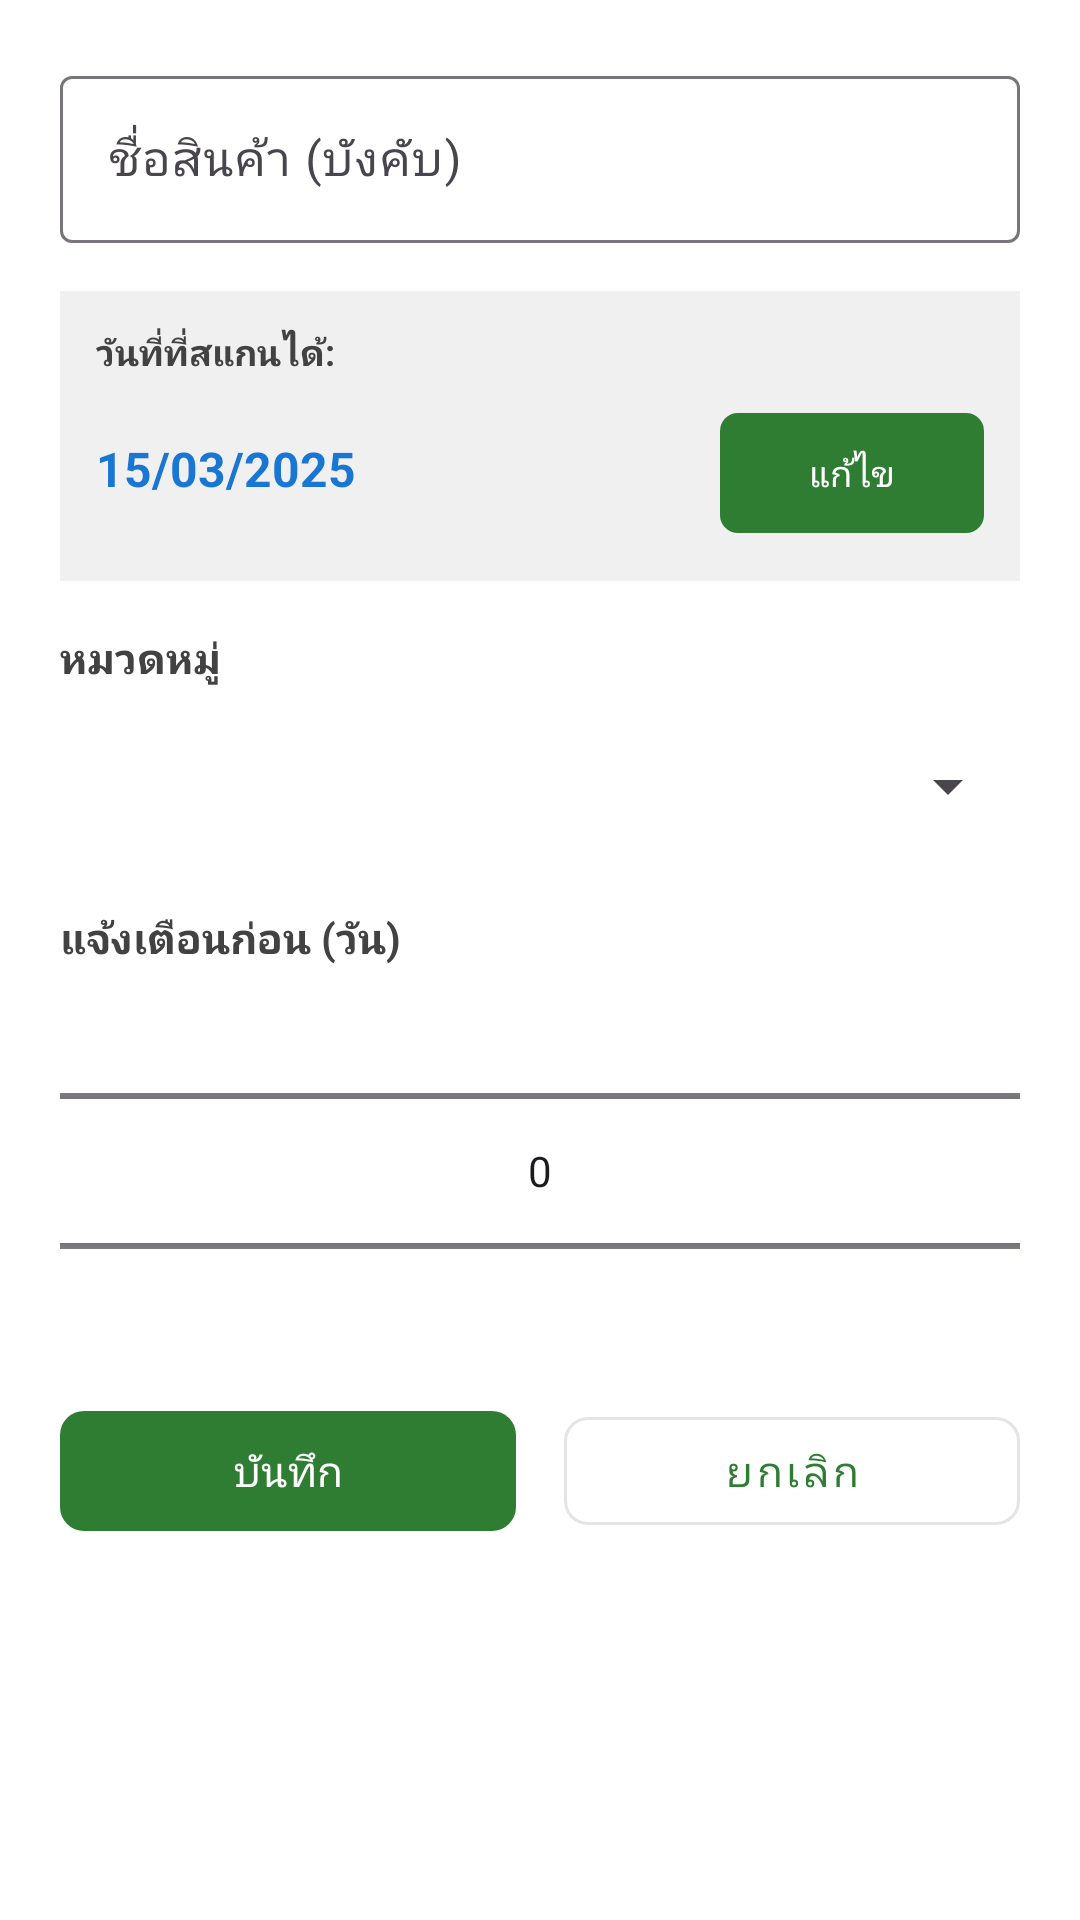

Layout XML and referenced resources for this Android screen:
<!-- AndroidManifest.xml: application theme Theme.Expirytrack -->
<!-- res/layout/dialog_add_ingredient.xml -->
<?xml version="1.0" encoding="utf-8"?>
<LinearLayout xmlns:android="http://schemas.android.com/apk/res/android"
    xmlns:app="http://schemas.android.com/apk/res-auto"
    android:layout_width="match_parent"
    android:layout_height="wrap_content"
    android:orientation="vertical"
    android:padding="20dp">

    
    <com.google.android.material.textfield.TextInputLayout
        android:layout_width="match_parent"
        android:layout_height="wrap_content"
        android:layout_marginBottom="16dp"
        android:hint="ชื่อสินค้า (บังคับ)"
        app:boxBackgroundMode="outline">

        <EditText
            android:id="@+id/editIngredientName"
            android:layout_width="match_parent"
            android:layout_height="wrap_content"
            android:inputType="text" />

    </com.google.android.material.textfield.TextInputLayout>

    
    <LinearLayout
        android:layout_width="match_parent"
        android:layout_height="wrap_content"
        android:layout_marginBottom="16dp"
        android:background="#F0F0F0"
        android:orientation="vertical"
        android:padding="12dp">

        <TextView
            android:layout_width="match_parent"
            android:layout_height="wrap_content"
            android:text="วันที่ที่สแกนได้:"
            android:textColor="#424242"
            android:textSize="12sp"
            android:textStyle="bold" />

        <LinearLayout
            android:layout_width="match_parent"
            android:layout_height="wrap_content"
            android:layout_marginTop="8dp"
            android:orientation="horizontal">

            <TextView
                android:id="@+id/scannedDateDisplay"
                android:layout_width="0dp"
                android:layout_height="wrap_content"
                android:layout_weight="1"
                android:text="15/03/2025"
                android:textColor="#1976D2"
                android:textSize="16sp"
                android:textStyle="bold" />

            <com.google.android.material.button.MaterialButton
                android:id="@+id/btnEditDate"
                android:layout_width="wrap_content"
                android:layout_height="wrap_content"
                android:text="แก้ไข"
                android:textSize="12sp"
                app:cornerRadius="6dp" />

        </LinearLayout>

    </LinearLayout>

    
    <TextView
        android:layout_width="match_parent"
        android:layout_height="wrap_content"
        android:layout_marginBottom="8dp"
        android:text="หมวดหมู่"
        android:textColor="#424242"
        android:textSize="14sp"
        android:textStyle="bold" />

    <Spinner
        android:id="@+id/spinnerCategory"
        android:layout_width="match_parent"
        android:layout_height="50dp"
        android:layout_marginBottom="16dp" />

    
    <TextView
        android:layout_width="match_parent"
        android:layout_height="wrap_content"
        android:layout_marginBottom="8dp"
        android:text="แจ้งเตือนก่อน (วัน)"
        android:textColor="#424242"
        android:textSize="14sp"
        android:textStyle="bold" />

    <NumberPicker
        android:id="@+id/numberPickerNotifyDays"
        android:layout_width="match_parent"
        android:layout_height="120dp"
        android:layout_marginBottom="16dp" />

    
    <LinearLayout
        android:layout_width="match_parent"
        android:layout_height="wrap_content"
        android:orientation="horizontal">

        <com.google.android.material.button.MaterialButton
            android:id="@+id/btnSave"
            android:layout_width="0dp"
            android:layout_height="wrap_content"
            android:layout_marginEnd="8dp"
            android:layout_weight="1"
            android:text="บันทึก"
            android:textSize="14sp"
            app:cornerRadius="8dp" />

        <com.google.android.material.button.MaterialButton
            android:id="@+id/btnCancel"
            android:layout_width="0dp"
            android:layout_height="wrap_content"
            android:layout_marginStart="8dp"
            android:layout_weight="1"
            android:text="ยกเลิก"
            android:textSize="14sp"
            app:cornerRadius="8dp"
            style="@style/Widget.MaterialComponents.Button.OutlinedButton" />

    </LinearLayout>

</LinearLayout>
<!-- resources referenced by this layout -->
<resources>
  <style name="Theme.Expirytrack" parent="Base.Theme.Expirytrack" />
  <style name="Base.Theme.Expirytrack" parent="Theme.Material3.DayNight.NoActionBar">
          
          <item name="colorPrimary">@color/primary_color</item>
          <item name="colorPrimaryVariant">@color/primary_dark</item>
          <item name="colorOnPrimary">@android:color/white</item>
          
          
          <item name="colorSecondary">@color/secondary_color</item>
          <item name="colorSecondaryVariant">@color/secondary_dark</item>
          <item name="colorOnSecondary">@android:color/white</item>
          
          
          <item name="android:colorBackground">@color/background_default</item>
          <item name="colorSurface">@color/background_surface</item>
          <item name="colorOnBackground">@color/text_primary</item>
          <item name="colorOnSurface">@color/text_primary</item>
          
          
          <item name="android:statusBarColor">@color/primary_color</item>
          <item name="android:windowLightStatusBar">false</item>
          
          
          <item name="android:navigationBarColor">@color/white</item>
          <item name="android:windowLightNavigationBar" tools:targetApi="o_mr1">true</item>
      </style>
  <color name="primary_color">#2E7D32</color>
  <color name="primary_dark">#1B5E20</color>
  <color name="secondary_color">#FF8F00</color>
  <color name="secondary_dark">#E65100</color>
  <color name="background_default">#FFFFFF</color>
  <color name="background_surface">#F9F9F9</color>
  <color name="text_primary">#212121</color>
  <color name="white">#FFFFFFFF</color>
</resources>
